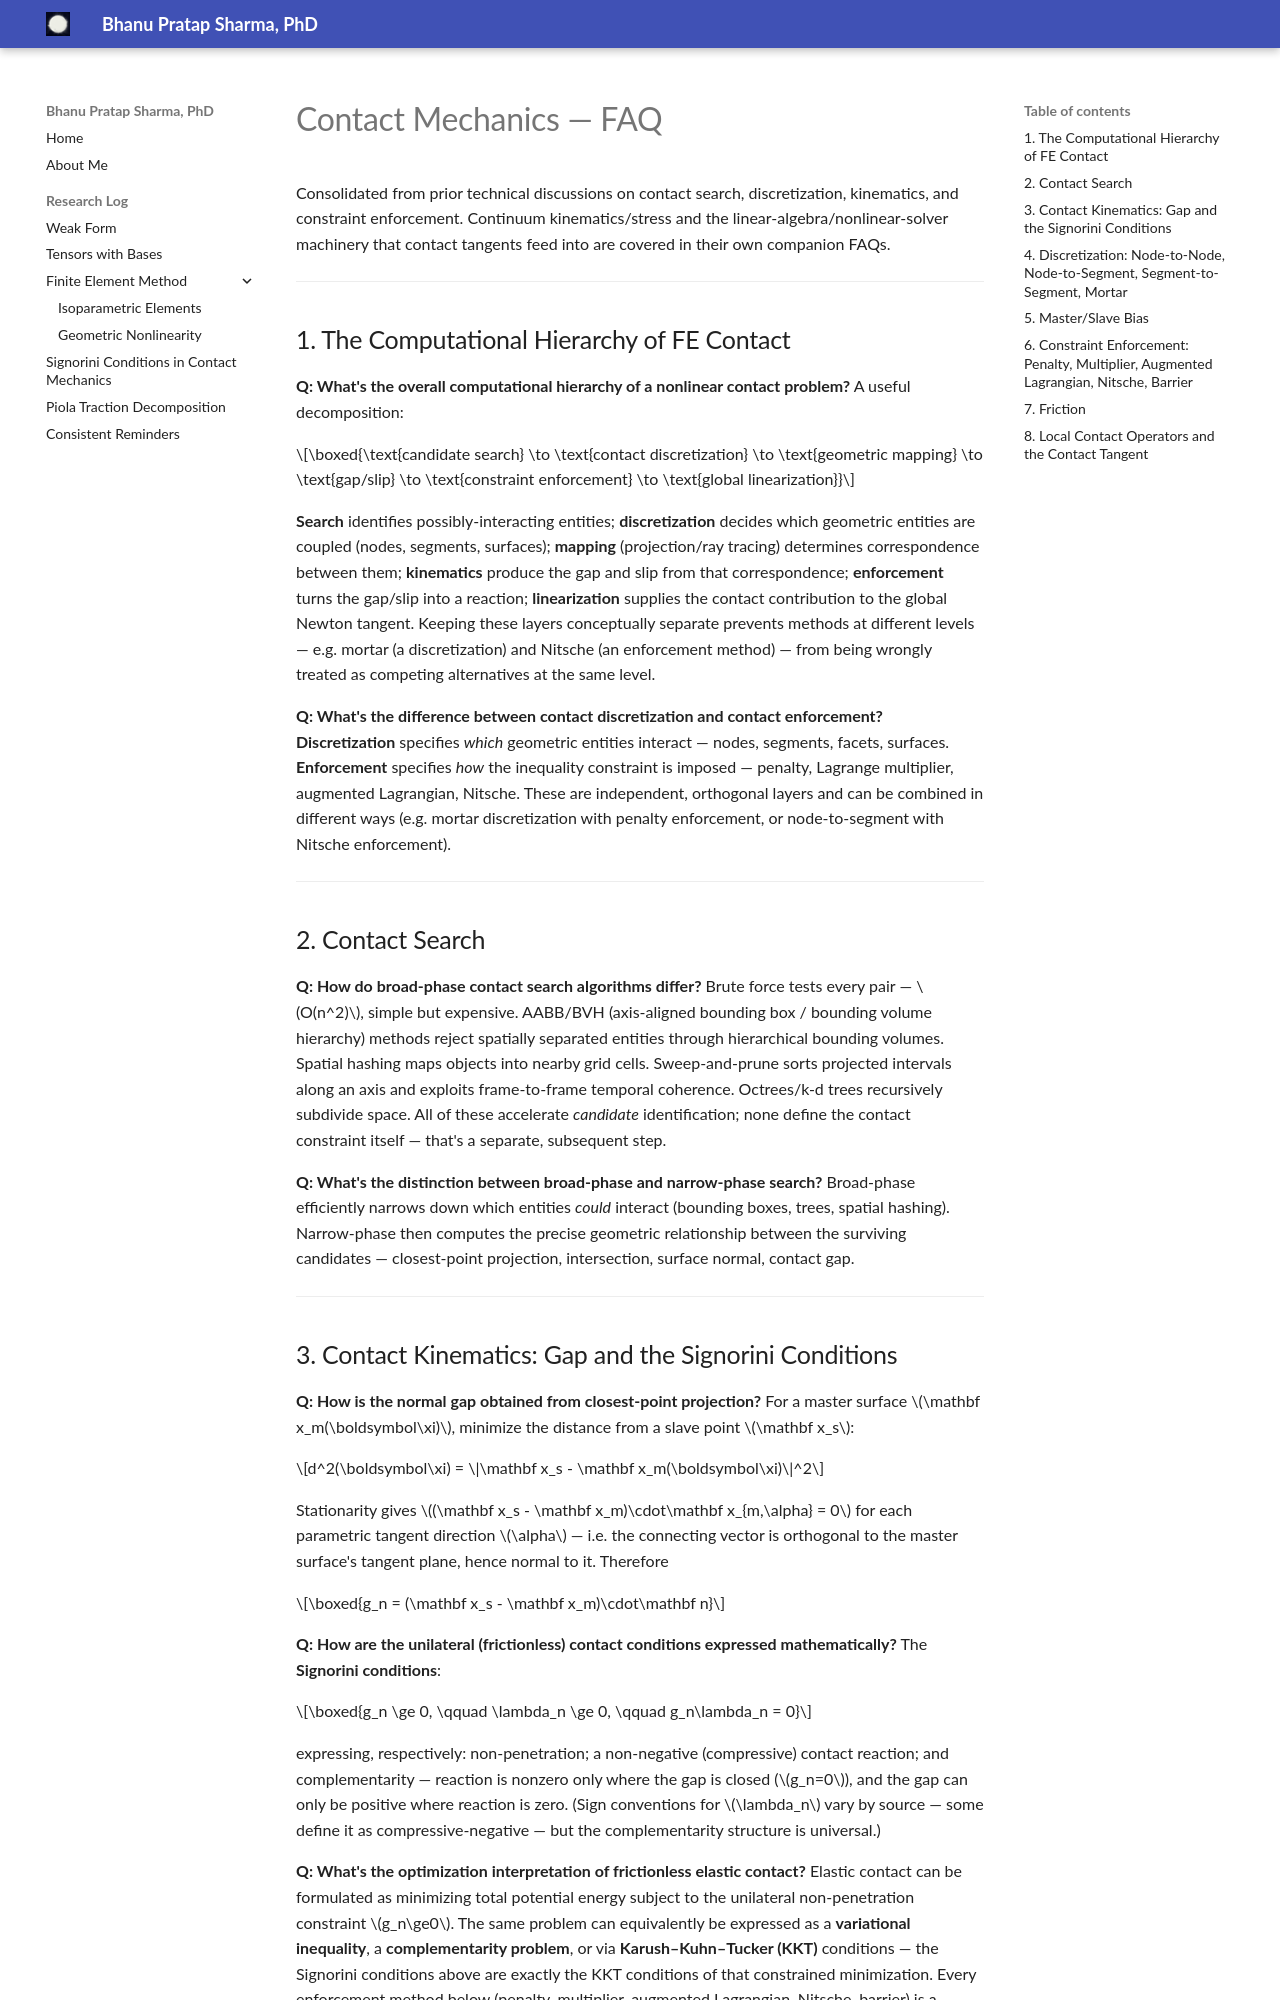

repository: bhanups1991/bhanups1991.github.io · page: faq_contact_mechanics/index.html · generator: mkdocs

# Contact Mechanics — FAQ

Consolidated from prior technical discussions on contact search, discretization, kinematics, and constraint enforcement. Continuum kinematics/stress and the linear-algebra/nonlinear-solver machinery that contact tangents feed into are covered in their own companion FAQs.

---

## 1. The Computational Hierarchy of FE Contact

**Q: What's the overall computational hierarchy of a nonlinear contact problem?**
A useful decomposition:

$$\boxed{\text{candidate search} \to \text{contact discretization} \to \text{geometric mapping} \to \text{gap/slip} \to \text{constraint enforcement} \to \text{global linearization}}$$

**Search** identifies possibly-interacting entities; **discretization** decides which geometric entities are coupled (nodes, segments, surfaces); **mapping** (projection/ray tracing) determines correspondence between them; **kinematics** produce the gap and slip from that correspondence; **enforcement** turns the gap/slip into a reaction; **linearization** supplies the contact contribution to the global Newton tangent. Keeping these layers conceptually separate prevents methods at different levels — e.g. mortar (a discretization) and Nitsche (an enforcement method) — from being wrongly treated as competing alternatives at the same level.

**Q: What's the difference between contact discretization and contact enforcement?**
**Discretization** specifies *which* geometric entities interact — nodes, segments, facets, surfaces. **Enforcement** specifies *how* the inequality constraint is imposed — penalty, Lagrange multiplier, augmented Lagrangian, Nitsche. These are independent, orthogonal layers and can be combined in different ways (e.g. mortar discretization with penalty enforcement, or node-to-segment with Nitsche enforcement).

---

## 2. Contact Search

**Q: How do broad-phase contact search algorithms differ?**
Brute force tests every pair — $O(n^2)$, simple but expensive. AABB/BVH (axis-aligned bounding box / bounding volume hierarchy) methods reject spatially separated entities through hierarchical bounding volumes. Spatial hashing maps objects into nearby grid cells. Sweep-and-prune sorts projected intervals along an axis and exploits frame-to-frame temporal coherence. Octrees/k-d trees recursively subdivide space. All of these accelerate *candidate* identification; none define the contact constraint itself — that's a separate, subsequent step.

**Q: What's the distinction between broad-phase and narrow-phase search?**
Broad-phase efficiently narrows down which entities *could* interact (bounding boxes, trees, spatial hashing). Narrow-phase then computes the precise geometric relationship between the surviving candidates — closest-point projection, intersection, surface normal, contact gap.

---
